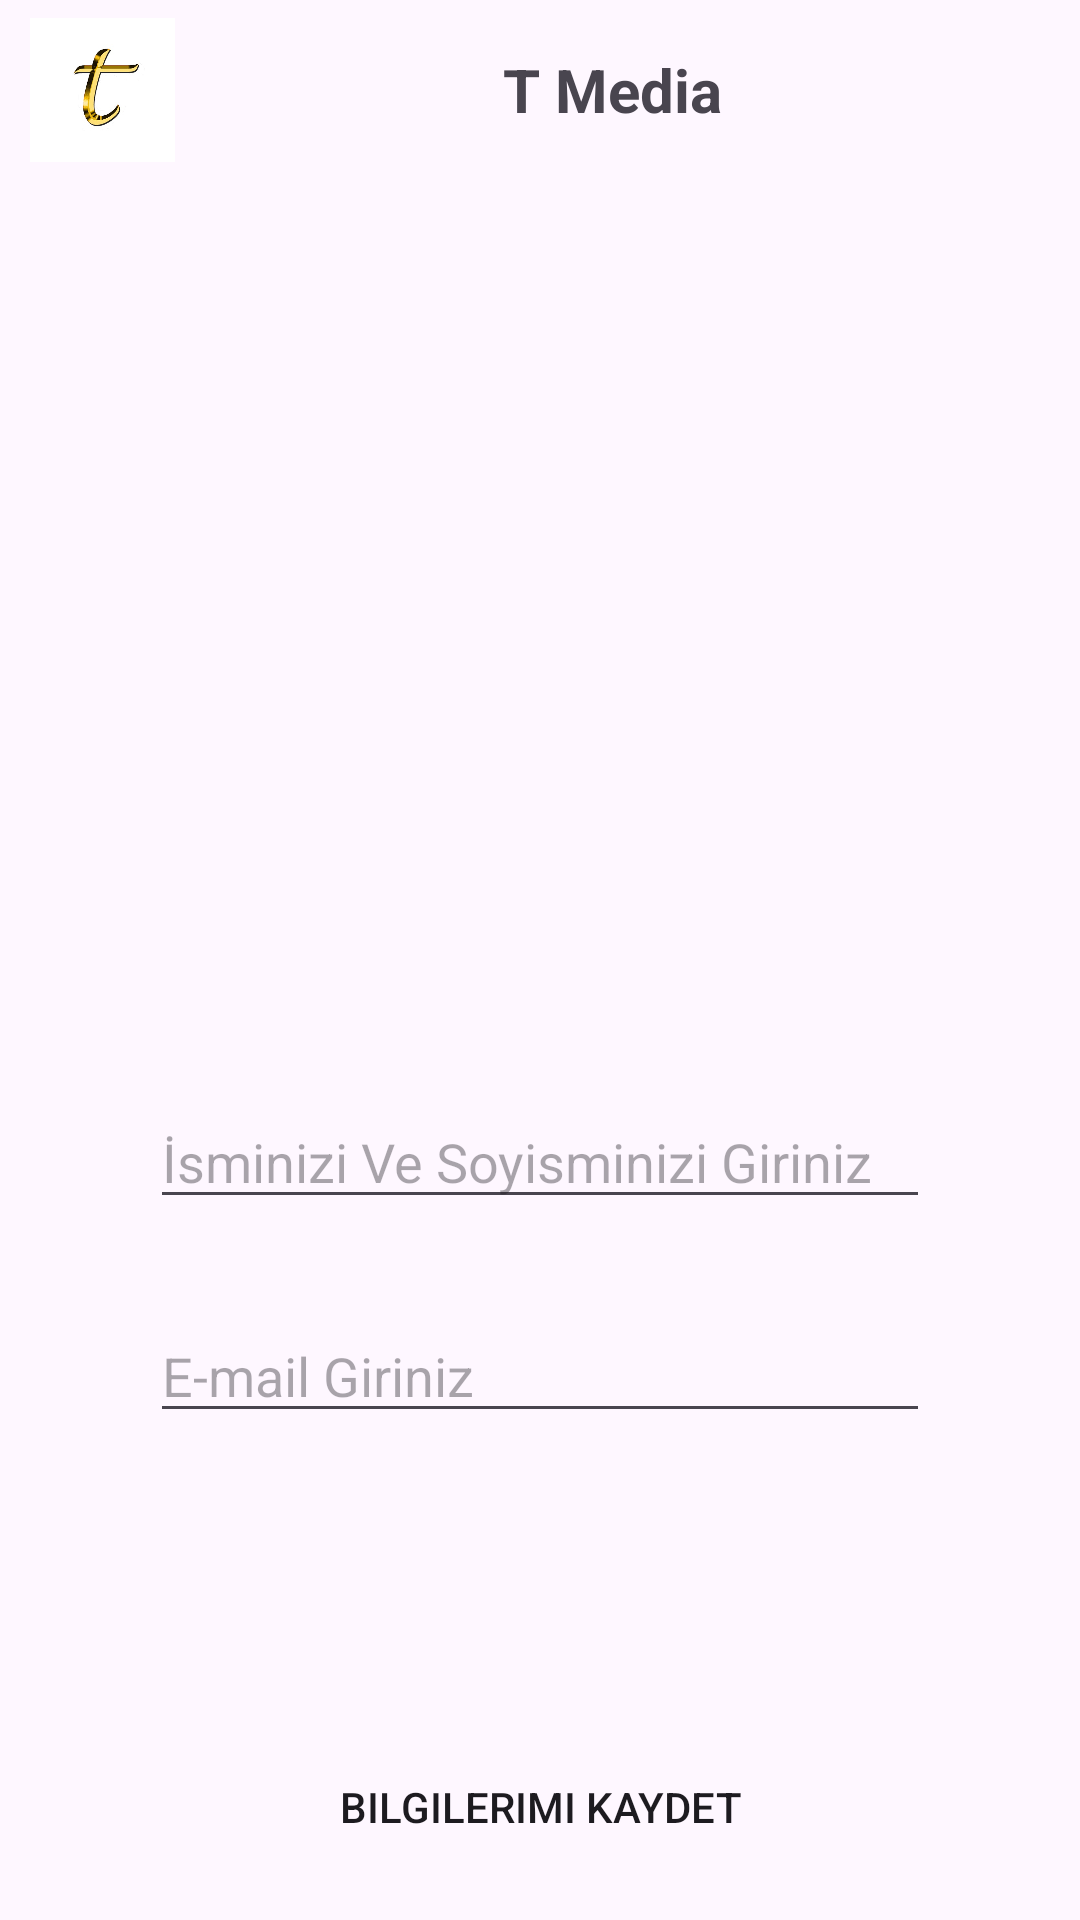

Here is an Android app screen rendered from its layout file. Give the layout XML and the strings, colors and styles it references.
<!-- AndroidManifest.xml: application theme Theme.T_Media -->
<!-- res/layout/fragment_bilgileri_duzenle.xml -->
<?xml version="1.0" encoding="utf-8"?>
<androidx.constraintlayout.widget.ConstraintLayout
    xmlns:android="http://schemas.android.com/apk/res/android"
    xmlns:app="http://schemas.android.com/apk/res-auto"
    xmlns:tools="http://schemas.android.com/tools"
    android:layout_width="match_parent"
    android:layout_height="match_parent"
    tools:context=".view.BilgileriDuzenleFragment">

    <LinearLayout
        android:id="@+id/linearLayout"
        android:layout_width="match_parent"
        android:layout_height="50dp"
        android:layout_marginStart="10dp"
        android:layout_marginTop="5dp"
        android:layout_marginEnd="10dp"
        android:orientation="horizontal"
        app:layout_constraintEnd_toEndOf="parent"
        app:layout_constraintStart_toStartOf="parent"
        app:layout_constraintTop_toTopOf="parent">

        <ImageView
            android:id="@+id/imageView5"
            android:layout_width="0dp"
            android:layout_height="50dp"
            android:layout_weight="1"
            android:src="@drawable/tt" />

        <TextView
            android:id="@+id/textView4"
            android:layout_width="0dp"
            android:layout_height="wrap_content"
            android:layout_gravity="center"
            android:layout_weight="6"
            android:text="T Media"
            android:textAlignment="center"
            android:textSize="20sp"
            android:textStyle="bold" />

    </LinearLayout>


    <EditText
        android:id="@+id/emailDuzenleEditText"
        android:layout_width="0dp"
        android:layout_height="wrap_content"
        android:layout_marginStart="50dp"
        android:layout_marginTop="30dp"
        android:layout_marginEnd="50dp"
        android:ems="10"
        android:hint="E-mail Giriniz"
        android:inputType="text"
        app:layout_constraintEnd_toEndOf="parent"
        app:layout_constraintStart_toStartOf="parent"
        app:layout_constraintTop_toBottomOf="@+id/kullaniciAdiDuzenleEditText" />

    <EditText
        android:id="@+id/kullaniciAdiDuzenleEditText"
        android:layout_width="0dp"
        android:layout_height="wrap_content"
        android:layout_marginStart="50dp"
        android:layout_marginTop="30dp"
        android:layout_marginEnd="50dp"
        android:ems="10"
        android:hint="İsminizi Ve Soyisminizi Giriniz"
        android:inputType="text"
        app:layout_constraintEnd_toEndOf="parent"
        app:layout_constraintStart_toStartOf="parent"
        app:layout_constraintTop_toBottomOf="@+id/profilFotografiDuzenle" />

    <Button
        android:id="@+id/bilgilerimiKaydetButton"
        android:layout_width="166dp"
        android:layout_height="49dp"
        android:layout_marginTop="100dp"
        android:background="@drawable/button_background"
        android:text="Bilgilerimi Kaydet"
        app:layout_constraintEnd_toEndOf="parent"
        app:layout_constraintStart_toStartOf="parent"
        app:layout_constraintTop_toBottomOf="@+id/emailDuzenleEditText" />

    <ImageView
        android:id="@+id/profilFotografiDuzenle"
        android:layout_width="160dp"
        android:layout_height="160dp"
        android:layout_marginTop="120dp"
        android:src="@drawable/pp"
        android:scaleType="centerCrop"
        app:layout_constraintEnd_toEndOf="parent"
        app:layout_constraintStart_toStartOf="parent"
        app:layout_constraintTop_toBottomOf="@+id/linearLayout" />
</androidx.constraintlayout.widget.ConstraintLayout>
<!-- resources referenced by this layout -->
<resources>
  <!-- drawable button_background (drawable) -->
  <?xml version="1.0" encoding="utf-8"?>
  <shape xmlns:android="http://schemas.android.com/apk/res/android">
      <corners android:radius="0dp" /> 
  </shape>
  <!-- drawable tt: jpg bitmap (drawable, 16844 bytes) -->
  <style name="Theme.T_Media" parent="Base.Theme.T_Media" />
  <style name="Base.Theme.T_Media" parent="Theme.Material3.DayNight.NoActionBar">
          
          
      </style>
</resources>
